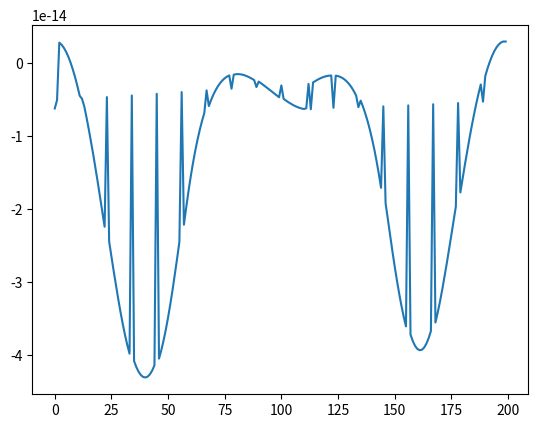

This chart was generated by the following Python code:
import numpy as np
import matplotlib.pyplot as plt

y = np.array([-6.1856797262034e-15,-5.0557153441251e-15,2.8297832213792e-15,2.5464090528762e-15,2.1275858574175e-15,1.5744176059267e-15,8.8844892108386e-16,7.1696898538121e-17,-8.7330961628662e-16,-1.943483233876e-15,-3.1351240625002e-15,-4.4438590069615e-15,-4.8470362953562e-15,-5.8645748977447e-15,-7.3913462254262e-15,-9.0173585182362e-15,-1.0734828741801e-14,-1.2534924539598e-14,-1.440768469592e-14,-1.6341943922178e-14,-1.8325265983146e-14,-2.0343890345669e-14,-2.2382699019379e-14,-4.6295515867799e-15,-2.4425212163468e-14,-2.6453623488825e-14,-2.8448889672323e-14,-3.0390892148424e-14,-3.2258694970726e-14,-3.4030928987579e-14,-3.5686340172542e-14,-3.720455003606e-14,-3.856712105495e-14,-3.9759145193461e-14,-4.4052740935299e-15,-4.0770781975111e-14,-4.1597095793559e-14,-4.2236107865424e-14,-4.2686879413231e-14,-4.2948489057438e-14,-4.3019578463543e-14,-4.2898172441756e-14,-4.2581669373775e-14,-4.2066998204379e-14,-4.1351034203752e-14,-4.1762075493809e-15,-4.043155385161e-14,-3.9309133061293e-14,-3.7989260418037e-14,-3.6482733312774e-14,-3.4804176140025e-14,-3.2970372829731e-14,-3.0999147336404e-14,-2.8908587127434e-14,-2.6716489076345e-14,-2.4439977752205e-14,-3.944360130777e-15,-2.2100017799763e-14,-1.9764913268533e-14,-1.7546987469972e-14,-1.5510010678809e-14,-1.3656404212878e-14,-1.197666744373e-14,-1.0461231087974e-14,-9.1005486238977e-15,-7.8851757564933e-15,-6.8058382123157e-15,-3.711758700799e-15,-5.8534883799153e-15,-5.0193514849499e-15,-4.2949621062418e-15,-3.672191907392e-15,-3.1432694864449e-15,-2.7007932420048e-15,-2.3377381260474e-15,-2.0474571083731e-15,-1.8236781210342e-15,-1.660497187788e-15,-3.4804636674781e-15,-1.5523683773042e-15,-1.4940911522091e-15,-1.4807956210421e-15,-1.5079261382093e-15,-1.5712236389576e-15,-1.6667070428108e-15,-1.790654010104e-15,-1.9395812923225e-15,-2.1102248778574e-15,-2.2995201003964e-15,-3.2525844154954e-15,-2.504581847297e-15,-2.7226849797096e-15,-2.9512450547149e-15,-3.1877994220994e-15,-3.4299887544265e-15,-3.6755390586131e-15,-3.9222442101742e-15,-4.1679490475353e-15,-4.4105330632476e-15,-4.6478947313908e-15,-3.0302952734505e-15,-4.8779365156034e-15,-5.0985506094051e-15,-5.3076054684794e-15,-5.5029332009106e-15,-5.6823178813039e-15,-5.8434848393884e-15,-5.9840909262313e-15,-6.101715649078e-15,-6.1938528219091e-15,-6.2579018351874e-15,-6.1541078951847e-15,-2.815851979814e-15,-6.2911560986049e-15,-2.6116086089831e-15,-2.4200349143083e-15,-2.2437340373983e-15,-2.085460522312e-15,-1.9481385592677e-15,-1.8348803650775e-15,-1.7490045864748e-15,-1.6940545876337e-15,-1.6738164542885e-15,-6.0933234979106e-15,-1.6923365137391e-15,-1.7539381325285e-15,-1.8632375115779e-15,-2.0251581520686e-15,-2.2449436144735e-15,-2.5281681381776e-15,-2.8807446306485e-15,-3.3089294740051e-15,-3.8193235344322e-15,-4.4188686980881e-15,-6.0059182533258e-15,-5.1148391985524e-15,-5.9148269489296e-15,-6.8267200509105e-15,-7.8586736289485e-15,-9.019072136877e-15,-1.0316482314375e-14,-1.1759596039872e-14,-1.3357162442943e-14,-1.5117908810167e-14,-1.7050450048906e-14,-5.894378599859e-15,-1.9152458430753e-14,-2.1363183656348e-14,-2.3573964217478e-14,-2.5716987974138e-14,-2.7770148563326e-14,-2.9715296691274e-14,-3.1533298131692e-14,-3.3204319688731e-14,-3.4708258266932e-14,-3.6025353480188e-14,-5.7610982669178e-15,-3.7137100175854e-14,-3.8027780872456e-14,-3.868625922933e-14,-3.910649138801e-14,-3.9286358008163e-14,-3.9226293553596e-14,-3.8928650743607e-14,-3.8397726605259e-14,-3.7640452984769e-14,-3.6667748151789e-14,-5.6083876952606e-15,-3.5495499105278e-14,-3.4143854634605e-14,-3.2635432497001e-14,-3.0993890490305e-14,-2.924306723498e-14,-2.7406381705342e-14,-2.5506407731573e-14,-2.3564584322957e-14,-2.160103019495e-14,-1.9634437381196e-14,-5.438482774616e-15,-1.7682024303781e-14,-1.5759533043309e-14,-1.3881258932259e-14,-1.2060103204942e-14,-1.0307641463786e-14,-8.6342023067666e-15,-7.0489517077033e-15,-5.5599797250773e-15,-4.1743868920299e-15,-2.8983682531245e-15,-5.2535538427732e-15,-1.7372934955125e-15,-6.95781999646e-16,2.2222807133743e-16,1.013417296995e-15,1.6750296184989e-15,2.2048243967672e-15,2.6010361548078e-15,2.8623421735829e-15,2.9878380538933e-15,2.9770213138045e-15])
x = np.arange(len(y))

# Plot the grad
fig, ax = plt.subplots()
ax.plot(x, y)
plt.show()
